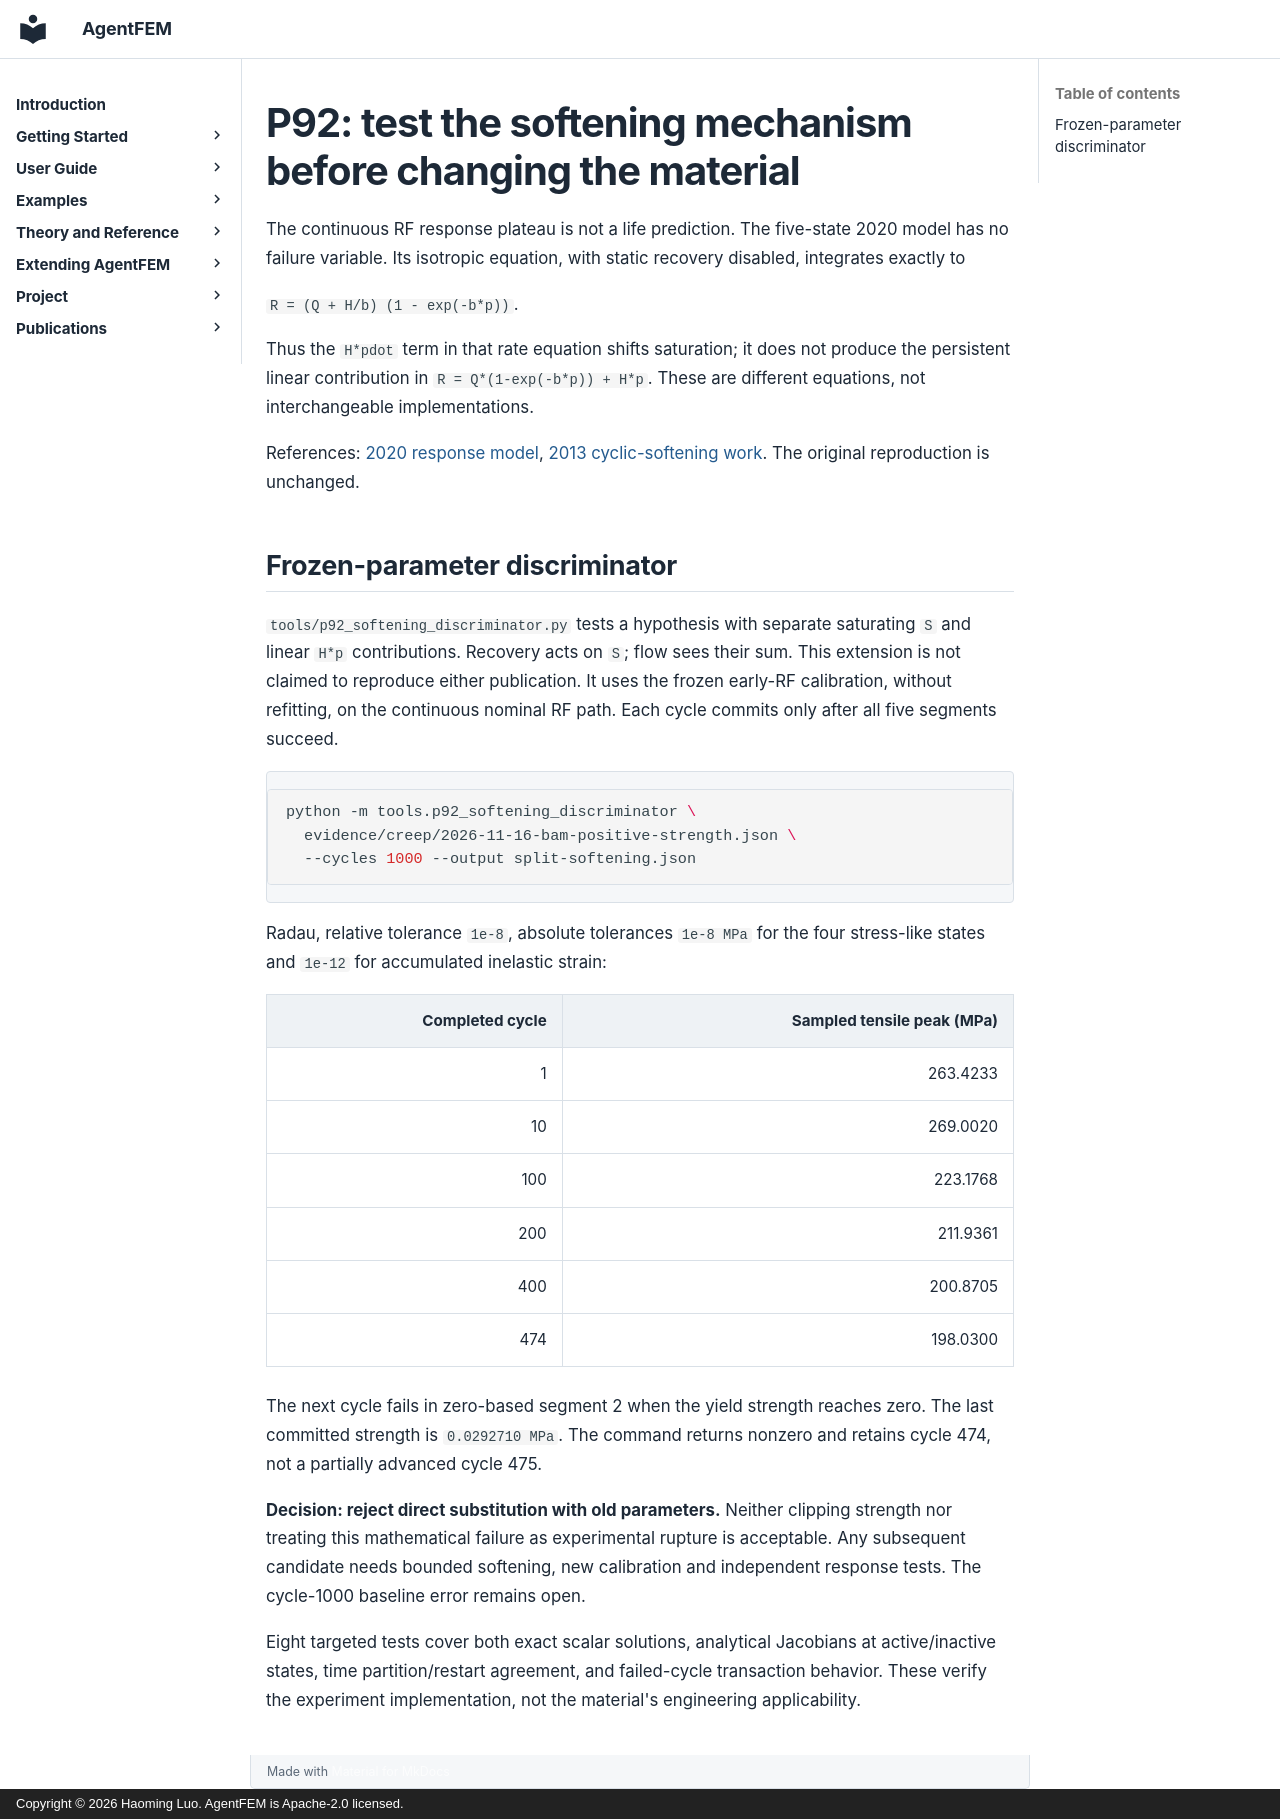

repository: haoming-luo/agentfem · page: internal/p92_softening_discriminator_20261116/index.html · generator: mkdocs · copyright: Copyright © 2026 Haoming Luo. AgentFEM is Apache-2.0 licensed.

# P92: test the softening mechanism before changing the material

The continuous RF response plateau is not a life prediction. The five-state
2020 model has no failure variable. Its isotropic equation, with static recovery
disabled, integrates exactly to

`R = (Q + H/b) (1 - exp(-b*p))`.

Thus the `H*pdot` term in that rate equation shifts saturation; it does not
produce the persistent linear contribution in `R = Q*(1-exp(-b*p)) + H*p`.
These are different equations, not interchangeable implementations.

References: [2020 response model](https://doi.org/10.3390/met10030307),
[2013 cyclic-softening work](https://doi.org/10.1016/j.ijpvp.2013.08.001).
The original reproduction is unchanged.

## Frozen-parameter discriminator

`tools/p92_softening_discriminator.py` tests a hypothesis with separate
saturating `S` and linear `H*p` contributions. Recovery acts on `S`; flow sees
their sum. This extension is not claimed to reproduce either publication.
It uses the frozen early-RF calibration, without refitting, on the continuous
nominal RF path. Each cycle commits only after all five segments succeed.

```sh
python -m tools.p92_softening_discriminator \
  evidence/creep/2026-11-16-bam-positive-strength.json \
  --cycles 1000 --output split-softening.json
```

Radau, relative tolerance `1e-8`, absolute tolerances `1e-8 MPa` for the four
stress-like states and `1e-12` for accumulated inelastic strain:

| Completed cycle | Sampled tensile peak (MPa) |
|---:|---:|
| 1 | 263.4233 |
| 10 | 269.0020 |
| 100 | 223.1768 |
| 200 | 211.9361 |
| 400 | 200.8705 |
| 474 | 198.0300 |

The next cycle fails in zero-based segment 2 when the yield strength reaches
zero. The last committed strength is `0.0292710 MPa`. The command returns
nonzero and retains cycle 474, not a partially advanced cycle 475.

**Decision: reject direct substitution with old parameters.** Neither clipping
strength nor treating this mathematical failure as experimental rupture is
acceptable. Any subsequent candidate needs bounded softening, new calibration
and independent response tests. The cycle-1000 baseline error remains open.

Eight targeted tests cover both exact scalar solutions, analytical Jacobians
at active/inactive states, time partition/restart agreement, and failed-cycle
transaction behavior. These verify the experiment implementation, not the
material's engineering applicability.
